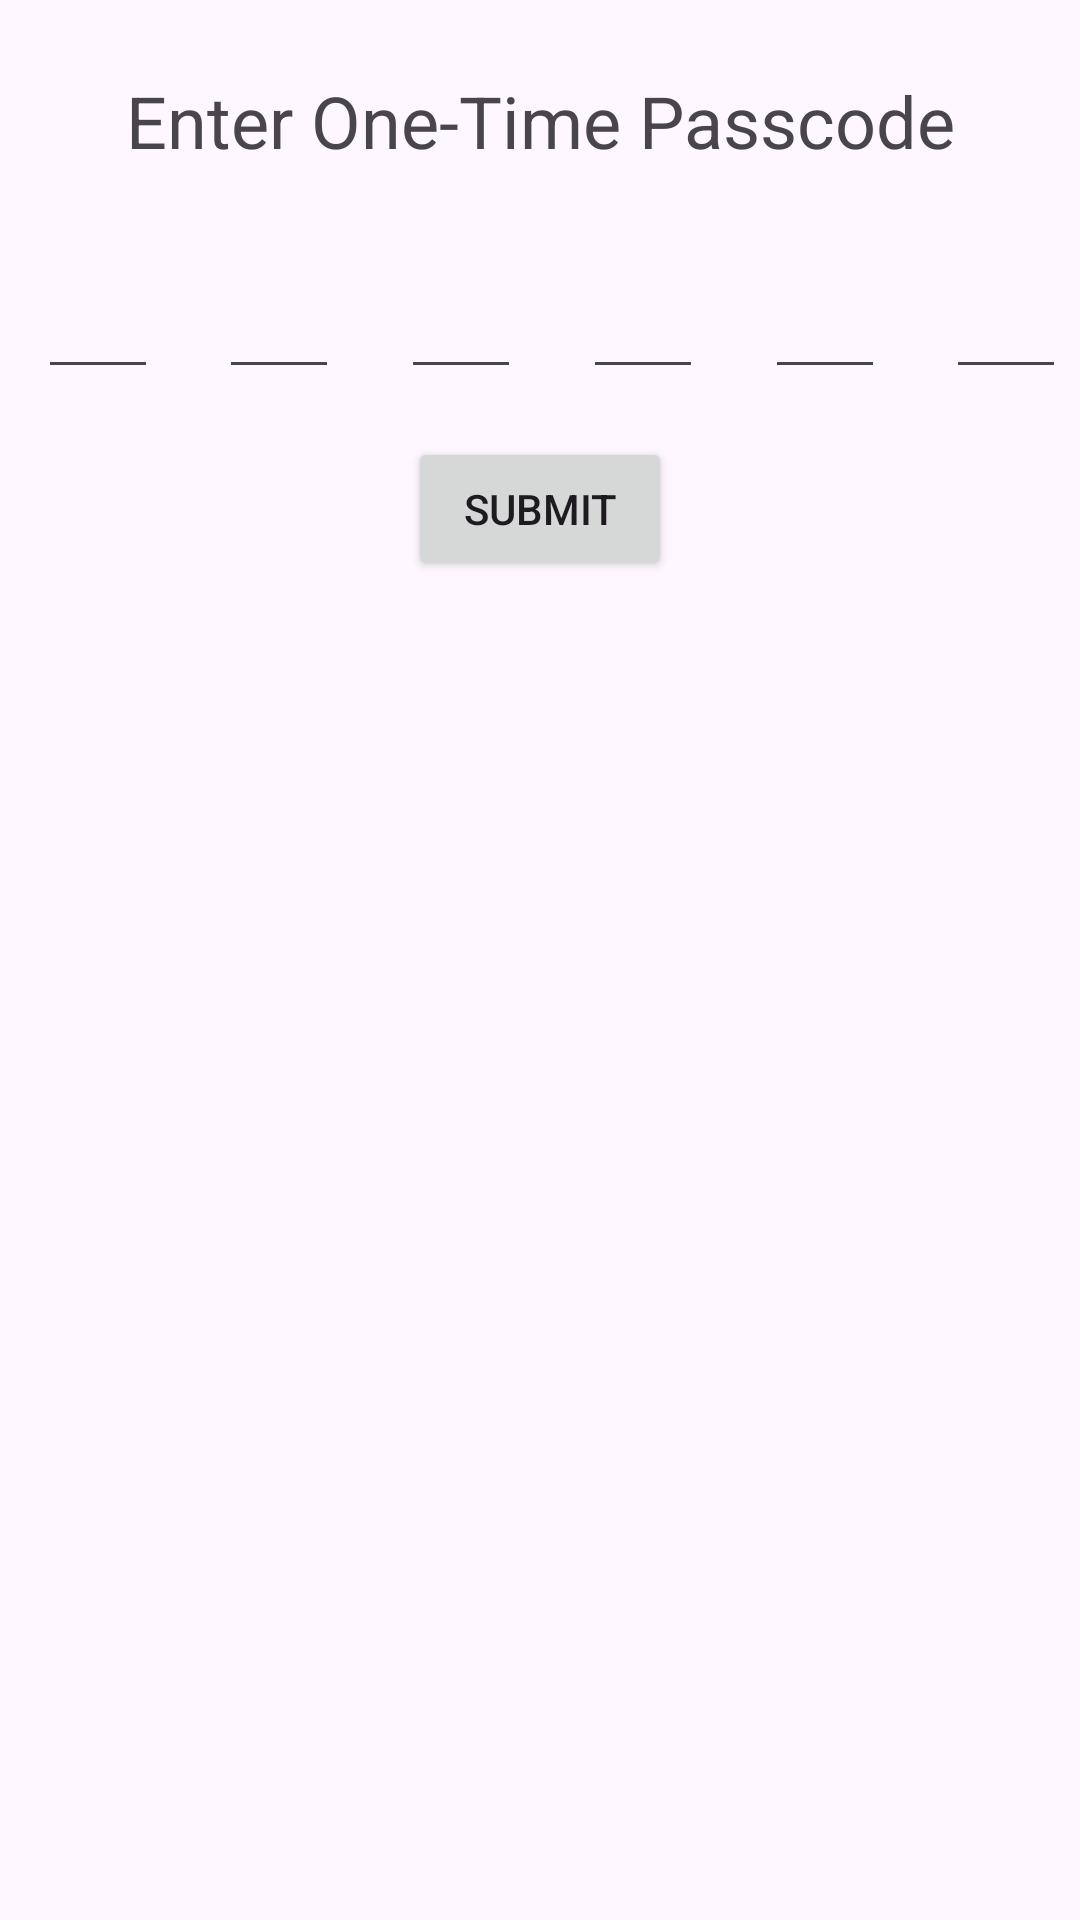

Write the Android layout XML for this screen, with the resource values it uses.
<!-- AndroidManifest.xml: application theme AppTheme.M3 -->
<!-- res/layout/otp_multi_layout.xml -->
<?xml version="1.0" encoding="utf-8"?>
<androidx.constraintlayout.widget.ConstraintLayout xmlns:android="http://schemas.android.com/apk/res/android"
    xmlns:app="http://schemas.android.com/apk/res-auto"
    android:layout_width="match_parent"
    android:layout_height="match_parent">

    <TextView
        android:id="@+id/title"
        android:layout_width="wrap_content"
        android:layout_height="wrap_content"
        android:layout_marginTop="24dp"
        android:textSize="24sp"
        android:text="@string/otp_code"
        android:labelFor="@id/otpCode1"
        app:layout_constraintEnd_toEndOf="parent"
        app:layout_constraintStart_toStartOf="parent"
        app:layout_constraintTop_toTopOf="parent" />

    <EditText
        android:id="@+id/otpCode1"
        android:layout_width="40dp"
        android:layout_height="wrap_content"
        android:layout_marginStart="8dp"
        android:layout_marginTop="32dp"
        android:autofillHints="2faAppOTPCode"
        android:ems="10"
        android:inputType="number"
        app:layout_constraintEnd_toStartOf="@+id/otpCode2"
        app:layout_constraintHorizontal_bias="0.5"
        app:layout_constraintStart_toStartOf="parent"
        app:layout_constraintTop_toBottomOf="@+id/title" />

    <EditText
        android:id="@+id/otpCode2"
        android:layout_width="40dp"
        android:layout_height="wrap_content"
        android:layout_marginStart="16dp"
        android:autofillHints="2faAppOTPCode"
        android:ems="10"
        android:inputType="number"
        app:layout_constraintBottom_toBottomOf="@+id/otpCode1"
        app:layout_constraintEnd_toStartOf="@+id/otpCode3"
        app:layout_constraintHorizontal_bias="0.5"
        app:layout_constraintStart_toEndOf="@+id/otpCode1"
        app:layout_constraintTop_toTopOf="@+id/otpCode1" />

    <EditText
        android:id="@+id/otpCode3"
        android:layout_width="40dp"
        android:layout_height="wrap_content"
        android:layout_marginStart="16dp"
        android:autofillHints="2faAppOTPCode"
        android:ems="10"
        android:inputType="number"
        app:layout_constraintBottom_toBottomOf="@+id/otpCode2"
        app:layout_constraintEnd_toStartOf="@+id/otpCode4"
        app:layout_constraintHorizontal_bias="0.5"
        app:layout_constraintStart_toEndOf="@+id/otpCode2"
        app:layout_constraintTop_toTopOf="@+id/otpCode2" />

    <EditText
        android:id="@+id/otpCode4"
        android:layout_width="40dp"
        android:layout_height="wrap_content"
        android:layout_marginStart="16dp"
        android:autofillHints="2faAppOTPCode"
        android:ems="10"
        android:inputType="number"
        app:layout_constraintBottom_toBottomOf="@+id/otpCode3"
        app:layout_constraintEnd_toStartOf="@+id/otpCode5"
        app:layout_constraintHorizontal_bias="0.5"
        app:layout_constraintStart_toEndOf="@+id/otpCode3"
        app:layout_constraintTop_toTopOf="@+id/otpCode3" />

    <EditText
        android:id="@+id/otpCode5"
        android:layout_width="40dp"
        android:layout_height="wrap_content"
        android:layout_marginStart="16dp"
        android:autofillHints="2faAppOTPCode"
        android:ems="10"
        android:inputType="number"
        app:layout_constraintBottom_toBottomOf="@+id/otpCode4"
        app:layout_constraintEnd_toStartOf="@+id/otpCode6"
        app:layout_constraintHorizontal_bias="0.5"
        app:layout_constraintStart_toEndOf="@+id/otpCode4"
        app:layout_constraintTop_toTopOf="@+id/otpCode4" />

    <EditText
        android:id="@+id/otpCode6"
        android:layout_width="40dp"
        android:layout_height="wrap_content"
        android:layout_marginStart="16dp"
        android:autofillHints="2faAppOTPCode"
        android:ems="10"
        android:inputType="number"
        app:layout_constraintBottom_toBottomOf="@+id/otpCode5"
        app:layout_constraintEnd_toEndOf="parent"
        app:layout_constraintHorizontal_bias="0.5"
        app:layout_constraintStart_toEndOf="@+id/otpCode5"
        app:layout_constraintTop_toTopOf="@+id/otpCode5" />

    <Button
        android:id="@+id/submitButton"
        android:layout_width="wrap_content"
        android:layout_height="wrap_content"
        android:layout_marginTop="16dp"
        android:text="@string/submit"
        app:layout_constraintEnd_toEndOf="parent"
        app:layout_constraintStart_toStartOf="parent"
        app:layout_constraintTop_toBottomOf="@+id/otpCode1" />




</androidx.constraintlayout.widget.ConstraintLayout>
<!-- resources referenced by this layout -->
<resources>
  <string name="otp_code">Enter One-Time Passcode</string>
  <string name="submit">Submit</string>
  <style name="AppTheme.M3" parent="Theme.Material3.DayNight.NoActionBar">
      </style>
</resources>
